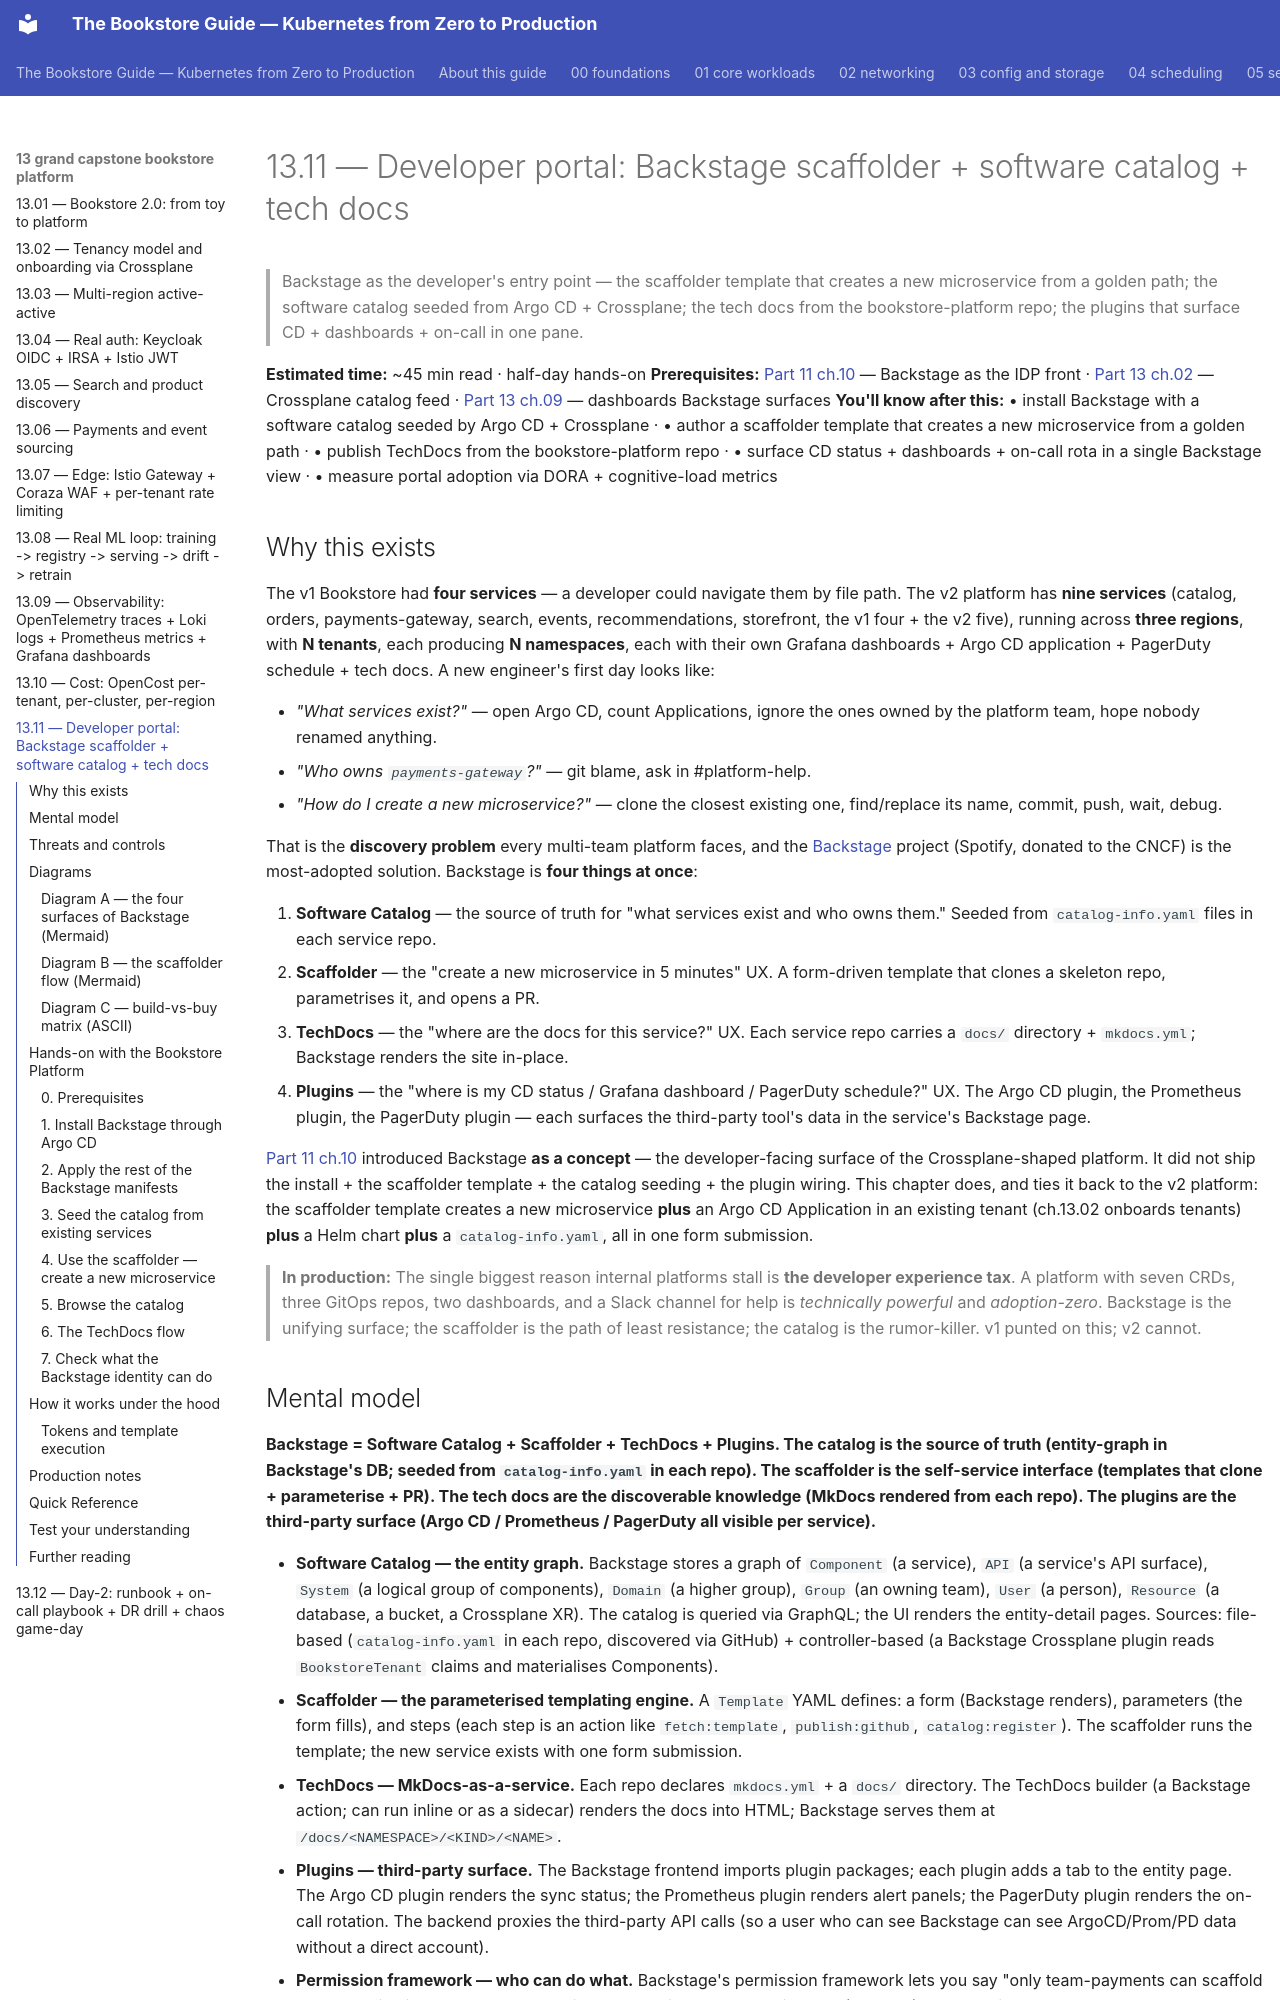

repository: abd-ulbasit/bookstore-kubernetes-guide · page: 13-grand-capstone-bookstore-platform/11-backstage-developer-portal-idp/index.html · generator: mkdocs

# 13.11 — Developer portal: Backstage scaffolder + software catalog + tech docs

> Backstage as the developer's entry point — the scaffolder template
> that creates a new microservice from a golden path; the software
> catalog seeded from Argo CD + Crossplane; the tech docs from the
> bookstore-platform repo; the plugins that surface CD + dashboards +
> on-call in one pane.

**Estimated time:** ~45 min read · half-day hands-on
**Prerequisites:** [Part 11 ch.10](../11-advanced-production-patterns/10-platform-engineering.md) — Backstage as the IDP front · [Part 13 ch.02](02-tenancy-and-crossplane-onboarding.md) — Crossplane catalog feed · [Part 13 ch.09](09-observability-otel-tempo-loki-prometheus-grafana.md) — dashboards Backstage surfaces
**You'll know after this:** • install Backstage with a software catalog seeded by Argo CD + Crossplane · • author a scaffolder template that creates a new microservice from a golden path · • publish TechDocs from the bookstore-platform repo · • surface CD status + dashboards + on-call rota in a single Backstage view · • measure portal adoption via DORA + cognitive-load metrics

<!-- tags: bookstore-v2, platform-engineering, backstage, gitops, multi-tenancy -->

## Why this exists

The v1 Bookstore had **four services** — a developer could navigate
them by file path. The v2 platform has **nine services** (catalog,
orders, payments-gateway, search, events, recommendations, storefront,
the v1 four + the v2 five), running across **three regions**, with
**N tenants**, each producing **N namespaces**, each with their own
Grafana dashboards + Argo CD application + PagerDuty schedule + tech
docs. A new engineer's first day looks like:

- *"What services exist?"* — open Argo CD, count Applications, ignore
  the ones owned by the platform team, hope nobody renamed anything.
- *"Who owns `payments-gateway`?"* — git blame, ask in #platform-help.
- *"How do I create a new microservice?"* — clone the closest existing
  one, find/replace its name, commit, push, wait, debug.

That is the **discovery problem** every multi-team platform faces, and
the [Backstage](https://backstage.io/) project (Spotify, donated to the
CNCF) is the most-adopted solution. Backstage is **four things at
once**:

1. **Software Catalog** — the source of truth for "what services exist
   and who owns them." Seeded from `catalog-info.yaml` files in each
   service repo.
2. **Scaffolder** — the "create a new microservice in 5 minutes" UX. A
   form-driven template that clones a skeleton repo, parametrises it,
   and opens a PR.
3. **TechDocs** — the "where are the docs for this service?" UX. Each
   service repo carries a `docs/` directory + `mkdocs.yml`; Backstage
   renders the site in-place.
4. **Plugins** — the "where is my CD status / Grafana dashboard /
   PagerDuty schedule?" UX. The Argo CD plugin, the Prometheus plugin,
   the PagerDuty plugin — each surfaces the third-party tool's data in
   the service's Backstage page.

[Part 11 ch.10](../11-advanced-production-patterns/10-platform-engineering.md)
introduced Backstage **as a concept** — the developer-facing surface of
the Crossplane-shaped platform. It did not ship the install + the
scaffolder template + the catalog seeding + the plugin wiring. This
chapter does, and ties it back to the v2 platform: the scaffolder
template creates a new microservice **plus** an Argo CD Application in an
existing tenant (ch.13.02 onboards tenants) **plus** a Helm chart **plus**
a `catalog-info.yaml`, all in one form submission.

> **In production:** The single biggest reason internal platforms
> stall is **the developer experience tax**. A platform with seven CRDs,
> three GitOps repos, two dashboards, and a Slack channel for help is
> *technically powerful* and *adoption-zero*. Backstage is the unifying
> surface; the scaffolder is the path of least resistance; the catalog
> is the rumor-killer. v1 punted on this; v2 cannot.
